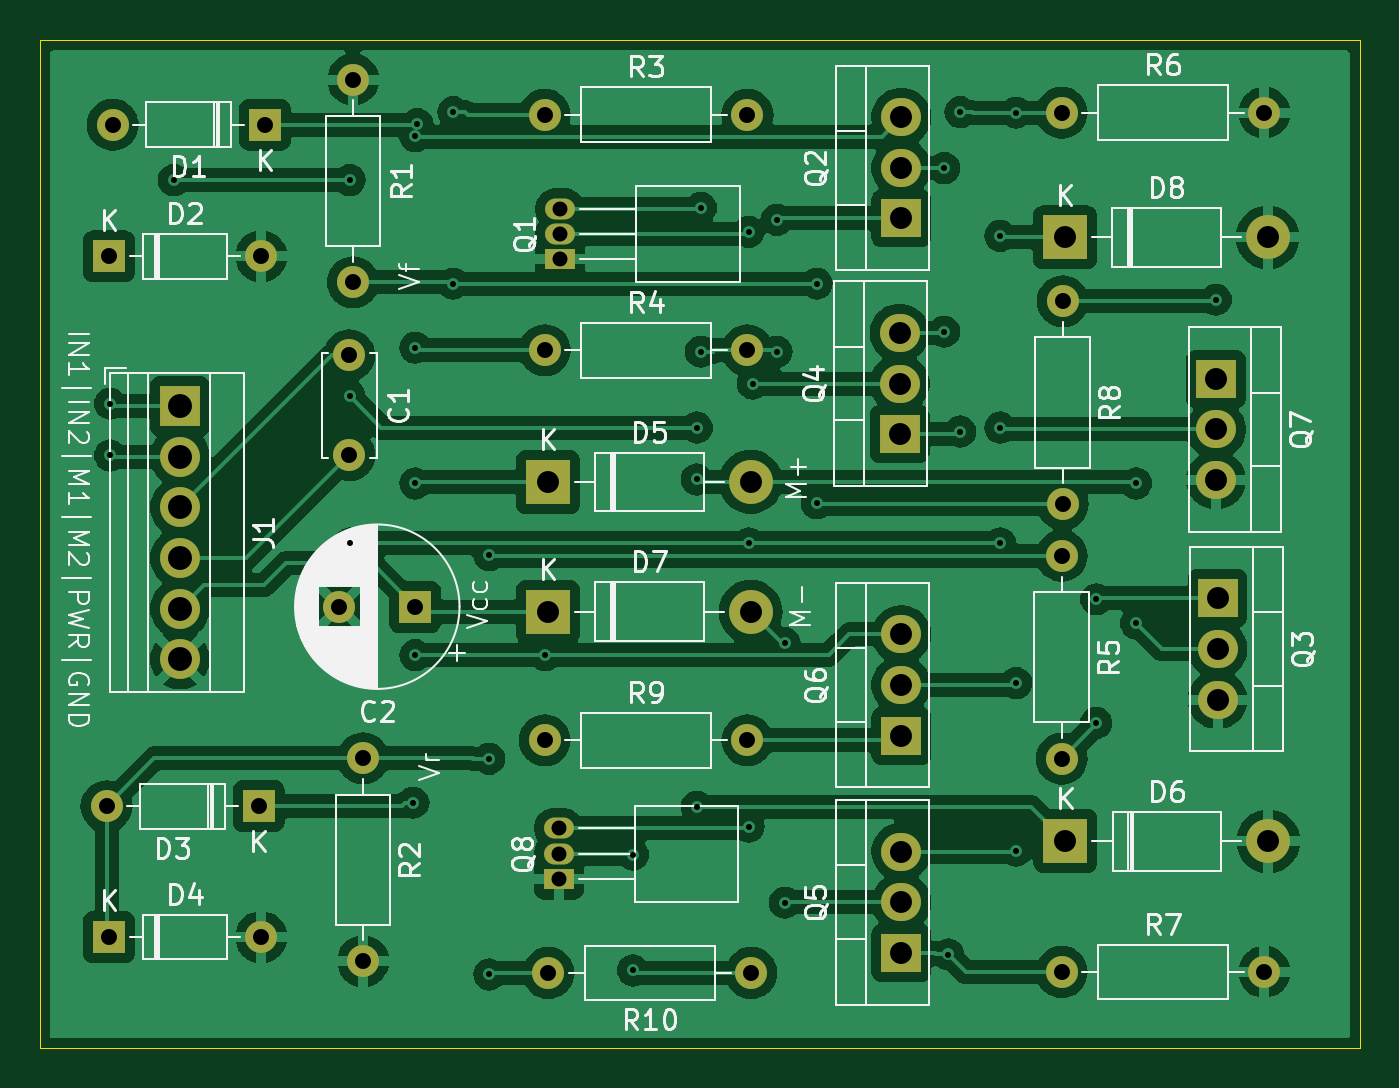
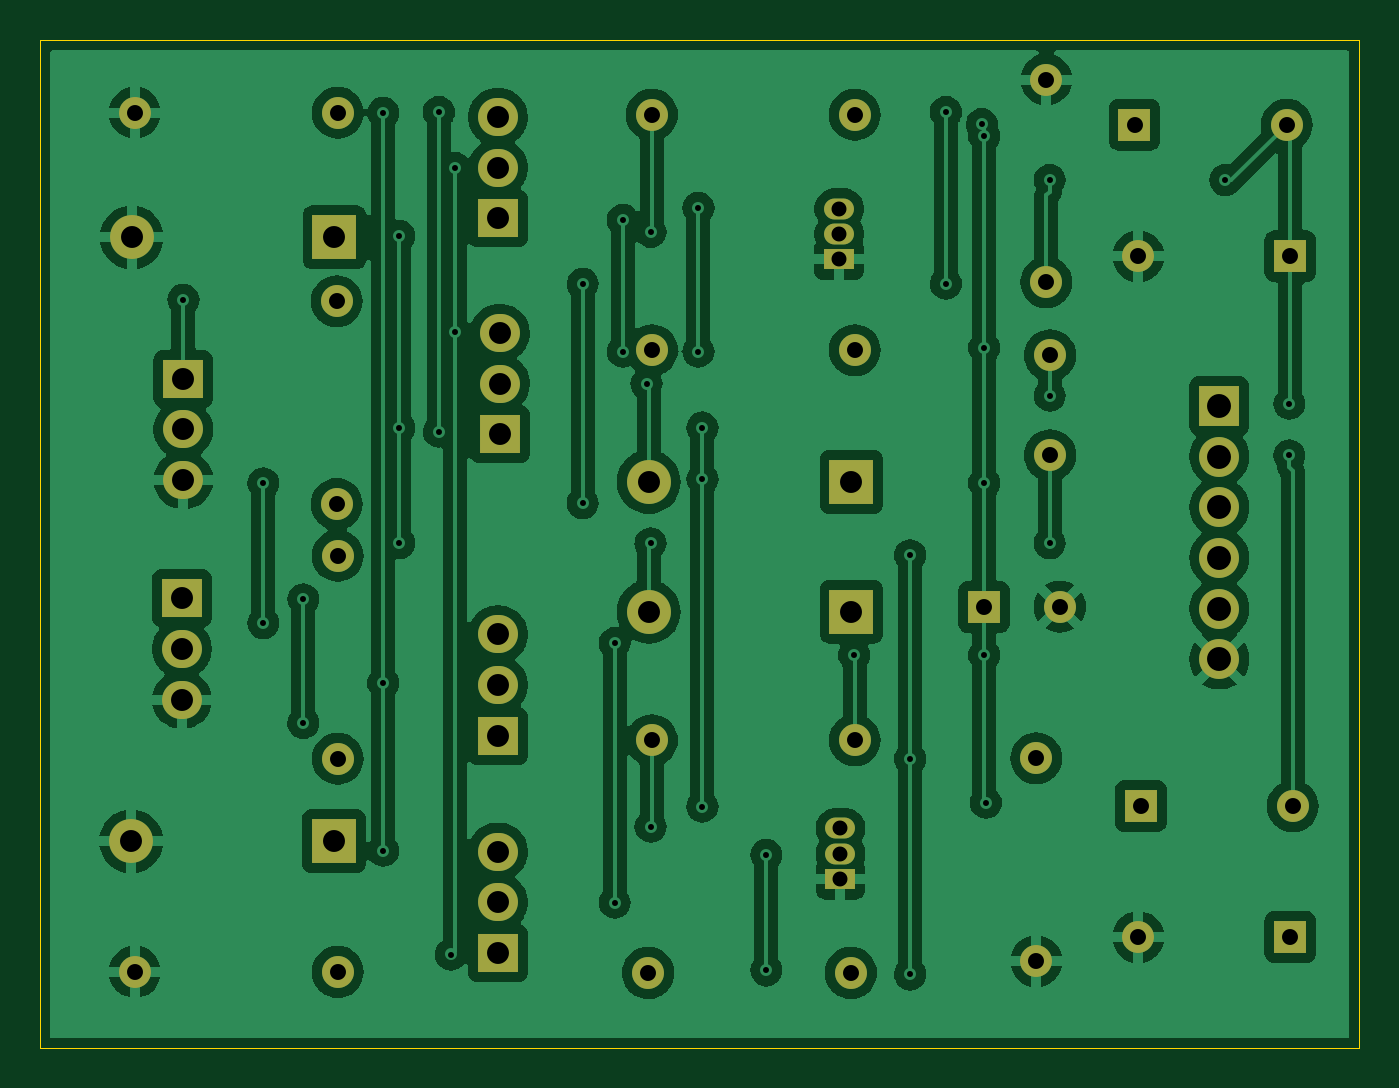
Circuit board: 11 layer files. Board 66.1 x 50.5 mm.
- bottom_copper: h-bridge-B_Cu.gbr (159551 bytes)
- bottom_mask: h-bridge-B_Mask.gbr (3261 bytes)
- paste: h-bridge-B_Paste.gbr (451 bytes)
- bottom_silk: h-bridge-B_Silkscreen.gbr (452 bytes)
- outline: h-bridge-Edge_Cuts.gbr (605 bytes)
- top_copper: h-bridge-F_Cu.gbr (156539 bytes)
- top_mask: h-bridge-F_Mask.gbr (3261 bytes)
- paste: h-bridge-F_Paste.gbr (451 bytes)
- top_silk: h-bridge-F_Silkscreen.gbr (67540 bytes)
- drill: h-bridge-NPTH.drl (265 bytes)
- drill: h-bridge-PTH.drl (2462 bytes)

=== bottom_copper: h-bridge-B_Cu.gbr (159551 bytes, source omitted) ===
=== bottom_mask: h-bridge-B_Mask.gbr ===
%TF.GenerationSoftware,KiCad,Pcbnew,8.0.8*%
%TF.CreationDate,2025-03-29T12:34:22-04:00*%
%TF.ProjectId,h-bridge,682d6272-6964-4676-952e-6b696361645f,rev?*%
%TF.SameCoordinates,Original*%
%TF.FileFunction,Soldermask,Bot*%
%TF.FilePolarity,Negative*%
%FSLAX46Y46*%
G04 Gerber Fmt 4.6, Leading zero omitted, Abs format (unit mm)*
G04 Created by KiCad (PCBNEW 8.0.8) date 2025-03-29 12:34:22*
%MOMM*%
%LPD*%
G01*
G04 APERTURE LIST*
%ADD10C,1.600000*%
%ADD11R,1.600000X1.600000*%
%ADD12O,1.600000X1.600000*%
%ADD13R,2.000000X1.905000*%
%ADD14O,2.000000X1.905000*%
%ADD15R,2.000000X2.000000*%
%ADD16C,2.000000*%
%ADD17R,1.500000X1.050000*%
%ADD18O,1.500000X1.050000*%
%ADD19R,2.200000X2.200000*%
%ADD20O,2.200000X2.200000*%
G04 APERTURE END LIST*
D10*
%TO.C,C2*%
X109889698Y-97375000D03*
D11*
X113689698Y-97375000D03*
%TD*%
D10*
%TO.C,R6*%
X146075000Y-72625000D03*
D12*
X156235000Y-72625000D03*
%TD*%
D13*
%TO.C,Q6*%
X138045000Y-103845000D03*
D14*
X138045000Y-101305000D03*
X138045000Y-98765000D03*
%TD*%
D10*
%TO.C,R9*%
X120175000Y-104075000D03*
D12*
X130335000Y-104075000D03*
%TD*%
%TO.C,R10*%
X120365000Y-115725000D03*
D10*
X130525000Y-115725000D03*
%TD*%
D14*
%TO.C,Q4*%
X137955000Y-83655000D03*
X137955000Y-86195000D03*
D13*
X137955000Y-88735000D03*
%TD*%
%TO.C,Q3*%
X153885000Y-96955000D03*
D14*
X153885000Y-99495000D03*
X153885000Y-102035000D03*
%TD*%
D15*
%TO.C,J1*%
X101905000Y-87315000D03*
D16*
X101905000Y-89855000D03*
X101905000Y-92395000D03*
X101905000Y-94935000D03*
X101905000Y-97475000D03*
X101905000Y-100015000D03*
%TD*%
D10*
%TO.C,R7*%
X146075000Y-115675000D03*
D12*
X156235000Y-115675000D03*
%TD*%
D13*
%TO.C,Q7*%
X153805000Y-85955000D03*
D14*
X153805000Y-88495000D03*
X153805000Y-91035000D03*
%TD*%
D12*
%TO.C,R3*%
X130335000Y-72725000D03*
D10*
X120175000Y-72725000D03*
%TD*%
D12*
%TO.C,R4*%
X130335000Y-84525000D03*
D10*
X120175000Y-84525000D03*
%TD*%
D11*
%TO.C,D2*%
X98345000Y-79825000D03*
D12*
X105965000Y-79825000D03*
%TD*%
D10*
%TO.C,R1*%
X110575000Y-81125000D03*
D12*
X110575000Y-70965000D03*
%TD*%
%TO.C,D4*%
X105965000Y-113925000D03*
D11*
X98345000Y-113925000D03*
%TD*%
D10*
%TO.C,R5*%
X146075000Y-94825000D03*
D12*
X146075000Y-104985000D03*
%TD*%
D10*
%TO.C,R2*%
X111075000Y-104975000D03*
D12*
X111075000Y-115135000D03*
%TD*%
%TO.C,R8*%
X146125000Y-92235000D03*
D10*
X146125000Y-82075000D03*
%TD*%
%TO.C,C1*%
X110385000Y-84785000D03*
X110385000Y-89785000D03*
%TD*%
D11*
%TO.C,D3*%
X105845000Y-107375000D03*
D12*
X98225000Y-107375000D03*
%TD*%
D11*
%TO.C,D1*%
X106155000Y-73225000D03*
D12*
X98535000Y-73225000D03*
%TD*%
D13*
%TO.C,Q5*%
X138045000Y-114725000D03*
D14*
X138045000Y-112185000D03*
X138045000Y-109645000D03*
%TD*%
D17*
%TO.C,Q8*%
X120885000Y-111025000D03*
D18*
X120885000Y-109755000D03*
X120885000Y-108485000D03*
%TD*%
%TO.C,Q1*%
X120945000Y-77435000D03*
X120945000Y-78705000D03*
D17*
X120945000Y-79975000D03*
%TD*%
D13*
%TO.C,Q2*%
X138045000Y-77925000D03*
D14*
X138045000Y-75385000D03*
X138045000Y-72845000D03*
%TD*%
D19*
%TO.C,D8*%
X146235000Y-78875000D03*
D20*
X156395000Y-78875000D03*
%TD*%
D19*
%TO.C,D7*%
X120335000Y-97625000D03*
D20*
X130495000Y-97625000D03*
%TD*%
%TO.C,D6*%
X156425000Y-109125000D03*
D19*
X146265000Y-109125000D03*
%TD*%
D20*
%TO.C,D5*%
X130495000Y-91125000D03*
D19*
X120335000Y-91125000D03*
%TD*%
M02*

=== paste: h-bridge-B_Paste.gbr ===
%TF.GenerationSoftware,KiCad,Pcbnew,8.0.8*%
%TF.CreationDate,2025-03-29T12:34:22-04:00*%
%TF.ProjectId,h-bridge,682d6272-6964-4676-952e-6b696361645f,rev?*%
%TF.SameCoordinates,Original*%
%TF.FileFunction,Paste,Bot*%
%TF.FilePolarity,Positive*%
%FSLAX46Y46*%
G04 Gerber Fmt 4.6, Leading zero omitted, Abs format (unit mm)*
G04 Created by KiCad (PCBNEW 8.0.8) date 2025-03-29 12:34:22*
%MOMM*%
%LPD*%
G01*
G04 APERTURE LIST*
G04 APERTURE END LIST*
M02*

=== bottom_silk: h-bridge-B_Silkscreen.gbr ===
%TF.GenerationSoftware,KiCad,Pcbnew,8.0.8*%
%TF.CreationDate,2025-03-29T12:34:22-04:00*%
%TF.ProjectId,h-bridge,682d6272-6964-4676-952e-6b696361645f,rev?*%
%TF.SameCoordinates,Original*%
%TF.FileFunction,Legend,Bot*%
%TF.FilePolarity,Positive*%
%FSLAX46Y46*%
G04 Gerber Fmt 4.6, Leading zero omitted, Abs format (unit mm)*
G04 Created by KiCad (PCBNEW 8.0.8) date 2025-03-29 12:34:22*
%MOMM*%
%LPD*%
G01*
G04 APERTURE LIST*
G04 APERTURE END LIST*
M02*

=== outline: h-bridge-Edge_Cuts.gbr ===
%TF.GenerationSoftware,KiCad,Pcbnew,8.0.8*%
%TF.CreationDate,2025-03-29T12:34:23-04:00*%
%TF.ProjectId,h-bridge,682d6272-6964-4676-952e-6b696361645f,rev?*%
%TF.SameCoordinates,Original*%
%TF.FileFunction,Profile,NP*%
%FSLAX46Y46*%
G04 Gerber Fmt 4.6, Leading zero omitted, Abs format (unit mm)*
G04 Created by KiCad (PCBNEW 8.0.8) date 2025-03-29 12:34:23*
%MOMM*%
%LPD*%
G01*
G04 APERTURE LIST*
%TA.AperFunction,Profile*%
%ADD10C,0.050000*%
%TD*%
G04 APERTURE END LIST*
D10*
X94900000Y-69000000D02*
X161000000Y-69000000D01*
X161000000Y-119500000D01*
X94900000Y-119500000D01*
X94900000Y-69000000D01*
M02*

=== top_copper: h-bridge-F_Cu.gbr (156539 bytes, source omitted) ===
=== top_mask: h-bridge-F_Mask.gbr ===
%TF.GenerationSoftware,KiCad,Pcbnew,8.0.8*%
%TF.CreationDate,2025-03-29T12:34:22-04:00*%
%TF.ProjectId,h-bridge,682d6272-6964-4676-952e-6b696361645f,rev?*%
%TF.SameCoordinates,Original*%
%TF.FileFunction,Soldermask,Top*%
%TF.FilePolarity,Negative*%
%FSLAX46Y46*%
G04 Gerber Fmt 4.6, Leading zero omitted, Abs format (unit mm)*
G04 Created by KiCad (PCBNEW 8.0.8) date 2025-03-29 12:34:22*
%MOMM*%
%LPD*%
G01*
G04 APERTURE LIST*
%ADD10C,1.600000*%
%ADD11R,1.600000X1.600000*%
%ADD12O,1.600000X1.600000*%
%ADD13R,2.000000X1.905000*%
%ADD14O,2.000000X1.905000*%
%ADD15R,2.000000X2.000000*%
%ADD16C,2.000000*%
%ADD17R,1.500000X1.050000*%
%ADD18O,1.500000X1.050000*%
%ADD19R,2.200000X2.200000*%
%ADD20O,2.200000X2.200000*%
G04 APERTURE END LIST*
D10*
%TO.C,C2*%
X109889698Y-97375000D03*
D11*
X113689698Y-97375000D03*
%TD*%
D10*
%TO.C,R6*%
X146075000Y-72625000D03*
D12*
X156235000Y-72625000D03*
%TD*%
D13*
%TO.C,Q6*%
X138045000Y-103845000D03*
D14*
X138045000Y-101305000D03*
X138045000Y-98765000D03*
%TD*%
D10*
%TO.C,R9*%
X120175000Y-104075000D03*
D12*
X130335000Y-104075000D03*
%TD*%
%TO.C,R10*%
X120365000Y-115725000D03*
D10*
X130525000Y-115725000D03*
%TD*%
D14*
%TO.C,Q4*%
X137955000Y-83655000D03*
X137955000Y-86195000D03*
D13*
X137955000Y-88735000D03*
%TD*%
%TO.C,Q3*%
X153885000Y-96955000D03*
D14*
X153885000Y-99495000D03*
X153885000Y-102035000D03*
%TD*%
D15*
%TO.C,J1*%
X101905000Y-87315000D03*
D16*
X101905000Y-89855000D03*
X101905000Y-92395000D03*
X101905000Y-94935000D03*
X101905000Y-97475000D03*
X101905000Y-100015000D03*
%TD*%
D10*
%TO.C,R7*%
X146075000Y-115675000D03*
D12*
X156235000Y-115675000D03*
%TD*%
D13*
%TO.C,Q7*%
X153805000Y-85955000D03*
D14*
X153805000Y-88495000D03*
X153805000Y-91035000D03*
%TD*%
D12*
%TO.C,R3*%
X130335000Y-72725000D03*
D10*
X120175000Y-72725000D03*
%TD*%
D12*
%TO.C,R4*%
X130335000Y-84525000D03*
D10*
X120175000Y-84525000D03*
%TD*%
D11*
%TO.C,D2*%
X98345000Y-79825000D03*
D12*
X105965000Y-79825000D03*
%TD*%
D10*
%TO.C,R1*%
X110575000Y-81125000D03*
D12*
X110575000Y-70965000D03*
%TD*%
%TO.C,D4*%
X105965000Y-113925000D03*
D11*
X98345000Y-113925000D03*
%TD*%
D10*
%TO.C,R5*%
X146075000Y-94825000D03*
D12*
X146075000Y-104985000D03*
%TD*%
D10*
%TO.C,R2*%
X111075000Y-104975000D03*
D12*
X111075000Y-115135000D03*
%TD*%
%TO.C,R8*%
X146125000Y-92235000D03*
D10*
X146125000Y-82075000D03*
%TD*%
%TO.C,C1*%
X110385000Y-84785000D03*
X110385000Y-89785000D03*
%TD*%
D11*
%TO.C,D3*%
X105845000Y-107375000D03*
D12*
X98225000Y-107375000D03*
%TD*%
D11*
%TO.C,D1*%
X106155000Y-73225000D03*
D12*
X98535000Y-73225000D03*
%TD*%
D13*
%TO.C,Q5*%
X138045000Y-114725000D03*
D14*
X138045000Y-112185000D03*
X138045000Y-109645000D03*
%TD*%
D17*
%TO.C,Q8*%
X120885000Y-111025000D03*
D18*
X120885000Y-109755000D03*
X120885000Y-108485000D03*
%TD*%
%TO.C,Q1*%
X120945000Y-77435000D03*
X120945000Y-78705000D03*
D17*
X120945000Y-79975000D03*
%TD*%
D13*
%TO.C,Q2*%
X138045000Y-77925000D03*
D14*
X138045000Y-75385000D03*
X138045000Y-72845000D03*
%TD*%
D19*
%TO.C,D8*%
X146235000Y-78875000D03*
D20*
X156395000Y-78875000D03*
%TD*%
D19*
%TO.C,D7*%
X120335000Y-97625000D03*
D20*
X130495000Y-97625000D03*
%TD*%
%TO.C,D6*%
X156425000Y-109125000D03*
D19*
X146265000Y-109125000D03*
%TD*%
D20*
%TO.C,D5*%
X130495000Y-91125000D03*
D19*
X120335000Y-91125000D03*
%TD*%
M02*

=== paste: h-bridge-F_Paste.gbr ===
%TF.GenerationSoftware,KiCad,Pcbnew,8.0.8*%
%TF.CreationDate,2025-03-29T12:34:22-04:00*%
%TF.ProjectId,h-bridge,682d6272-6964-4676-952e-6b696361645f,rev?*%
%TF.SameCoordinates,Original*%
%TF.FileFunction,Paste,Top*%
%TF.FilePolarity,Positive*%
%FSLAX46Y46*%
G04 Gerber Fmt 4.6, Leading zero omitted, Abs format (unit mm)*
G04 Created by KiCad (PCBNEW 8.0.8) date 2025-03-29 12:34:22*
%MOMM*%
%LPD*%
G01*
G04 APERTURE LIST*
G04 APERTURE END LIST*
M02*

=== top_silk: h-bridge-F_Silkscreen.gbr (67540 bytes, source omitted) ===
=== drill: h-bridge-NPTH.drl ===
M48
; DRILL file {KiCad 8.0.8} date 2025-03-29T12:33:54-0400
; FORMAT={-:-/ absolute / inch / decimal}
; #@! TF.CreationDate,2025-03-29T12:33:54-04:00
; #@! TF.GenerationSoftware,Kicad,Pcbnew,8.0.8
; #@! TF.FileFunction,NonPlated,1,2,NPTH
FMAT,2
INCH
%
G90
G05
M30

=== drill: h-bridge-PTH.drl ===
M48
; DRILL file {KiCad 8.0.8} date 2025-03-29T12:33:54-0400
; FORMAT={-:-/ absolute / inch / decimal}
; #@! TF.CreationDate,2025-03-29T12:33:54-04:00
; #@! TF.GenerationSoftware,Kicad,Pcbnew,8.0.8
; #@! TF.FileFunction,Plated,1,2,PTH
FMAT,2
INCH
; #@! TA.AperFunction,Plated,PTH,ViaDrill
T1C0.0118
; #@! TA.AperFunction,Plated,PTH,ComponentDrill
T2C0.0295
; #@! TA.AperFunction,Plated,PTH,ComponentDrill
T3C0.0315
; #@! TA.AperFunction,Plated,PTH,ComponentDrill
T4C0.0433
; #@! TA.AperFunction,Plated,PTH,ComponentDrill
T5C0.0472
%
G90
G05
T1
X3.874Y-3.4331
X3.874Y-3.5354
X4.0Y-2.9921
X4.3465Y-2.9921
X4.3465Y-3.4173
X4.3465Y-3.7087
X4.4724Y-4.2205
X4.476Y-2.9055
X4.476Y-3.3228
X4.476Y-3.5906
X4.476Y-3.9291
X4.4803Y-2.8819
X4.5512Y-2.8583
X4.5512Y-3.1969
X4.622Y-3.7323
X4.622Y-4.1339
X4.622Y-4.5591
X4.7323Y-3.9291
X4.9055Y-4.3228
X4.9055Y-4.5512
X5.0315Y-3.4803
X5.0315Y-3.5827
X5.0315Y-4.2283
X5.0394Y-3.0472
X5.0394Y-3.3307
X5.1339Y-3.0945
X5.1339Y-3.7087
X5.1339Y-4.2677
X5.1417Y-3.3937
X5.189Y-3.0709
X5.189Y-3.3307
X5.2047Y-3.9055
X5.2047Y-4.4173
X5.2677Y-3.1969
X5.2677Y-3.6299
X5.5197Y-2.9685
X5.5197Y-3.2913
X5.5276Y-4.5197
X5.5512Y-2.8583
X5.5512Y-3.4882
X5.6299Y-3.1024
X5.6299Y-3.4803
X5.6299Y-3.7087
X5.6614Y-2.8593
X5.6614Y-3.9843
X5.6614Y-4.315
X5.8189Y-3.8189
X5.8189Y-4.063
X5.8976Y-3.5906
X5.8976Y-3.8661
X6.0551Y-3.2283
T2
X4.7593Y-4.2711
X4.7593Y-4.3211
X4.7593Y-4.3711
X4.7616Y-3.0486
X4.7616Y-3.0986
X4.7616Y-3.1486
T3
X3.8671Y-4.2274
X3.8719Y-3.1427
X3.8719Y-4.4852
X3.8793Y-2.8829
X4.1671Y-4.2274
X4.1719Y-3.1427
X4.1719Y-4.4852
X4.1793Y-2.8829
X4.3264Y-3.8337
X4.3459Y-3.338
X4.3459Y-3.5348
X4.3533Y-2.7939
X4.3533Y-3.1939
X4.373Y-4.1329
X4.373Y-4.5329
X4.476Y-3.8337
X4.7313Y-2.8632
X4.7313Y-3.3278
X4.7313Y-4.0974
X4.7388Y-4.5561
X5.1313Y-2.8632
X5.1313Y-3.3278
X5.1313Y-4.0974
X5.1388Y-4.5561
X5.751Y-2.8593
X5.751Y-3.7333
X5.751Y-4.1333
X5.751Y-4.5541
X5.753Y-3.2313
X5.753Y-3.6313
X6.151Y-2.8593
X6.151Y-4.5541
T4
X4.7376Y-3.5876
X4.7376Y-3.8435
X5.1376Y-3.5876
X5.1376Y-3.8435
X5.4313Y-3.2935
X5.4313Y-3.3935
X5.4313Y-3.4935
X5.4348Y-2.8679
X5.4348Y-2.9679
X5.4348Y-3.0679
X5.4348Y-3.8884
X5.4348Y-3.9884
X5.4348Y-4.0884
X5.4348Y-4.3167
X5.4348Y-4.4167
X5.4348Y-4.5167
X5.7573Y-3.1053
X5.7585Y-4.2963
X6.0553Y-3.3841
X6.0553Y-3.4841
X6.0553Y-3.5841
X6.0585Y-3.8171
X6.0585Y-3.9171
X6.0585Y-4.0171
X6.1573Y-3.1053
X6.1585Y-4.2963
T5
X4.012Y-3.4376
X4.012Y-3.5376
X4.012Y-3.6376
X4.012Y-3.7376
X4.012Y-3.8376
X4.012Y-3.9376
M30

